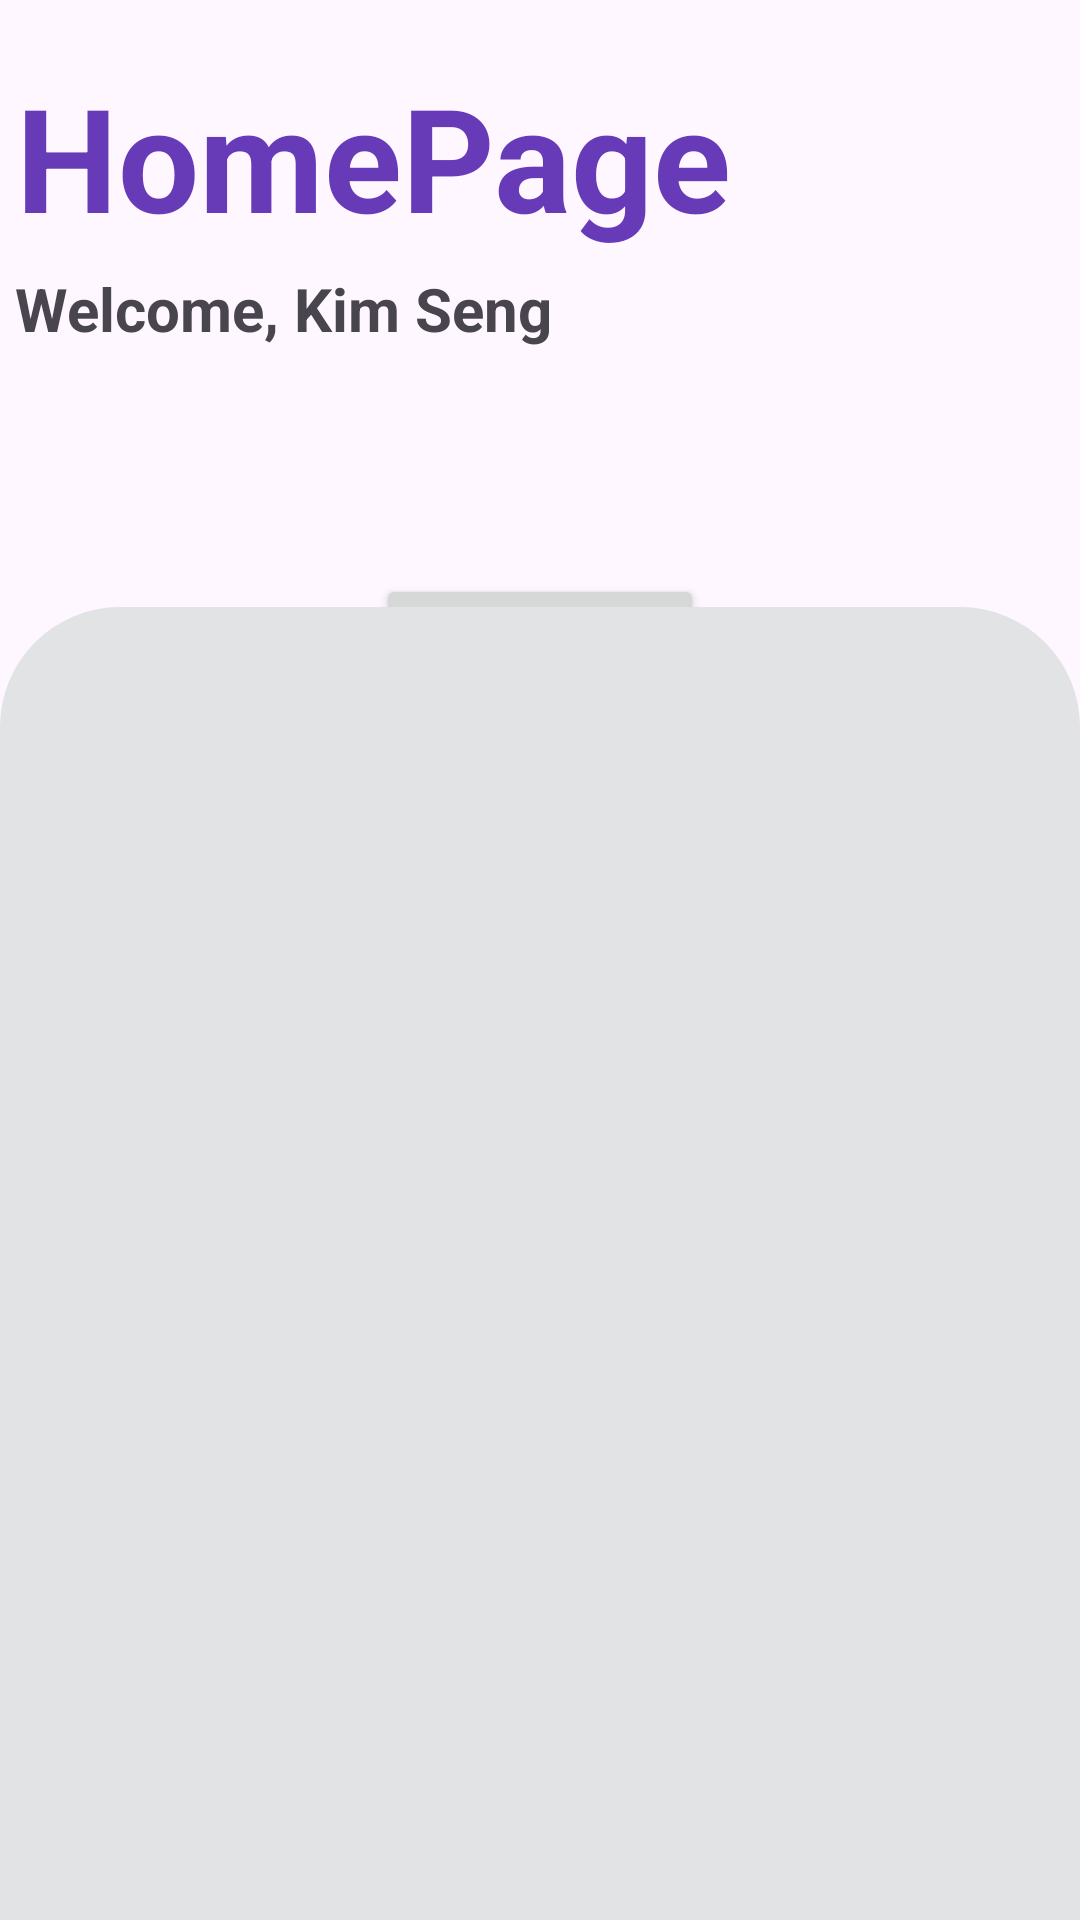

Write the Android layout XML for this screen, with the resource values it uses.
<!-- AndroidManifest.xml: application theme Theme.Connectwithfirebase -->
<!-- res/layout/activity_main.xml -->
<?xml version="1.0" encoding="utf-8"?>
<androidx.coordinatorlayout.widget.CoordinatorLayout xmlns:android="http://schemas.android.com/apk/res/android"
    android:layout_width="match_parent"
    android:layout_height="match_parent"
    xmlns:tools="http://schemas.android.com/tools"
    xmlns:app="http://schemas.android.com/apk/res-auto"
    tools:context=".activities.MainActivity">

    <androidx.constraintlayout.widget.ConstraintLayout
        android:layout_width="match_parent"
        android:layout_height="match_parent">
            <TextView
                android:id="@+id/textView"
                android:layout_width="wrap_content"
                android:layout_height="wrap_content"
                android:layout_marginStart="5dp"
                android:layout_marginTop="20dp"
                android:background="#00B13A3A"
                android:gravity="center"
                android:text="HomePage"
                android:textAlignment="viewStart"
                android:textAppearance="@style/TextAppearance.AppCompat.Body1"
                android:textColor="#673AB7"
                android:textSize="48sp"
                android:textStyle="bold"
                app:layout_constraintStart_toStartOf="parent"
                app:layout_constraintTop_toTopOf="parent" />

            <TextView
                android:id="@+id/textView2"
                android:layout_width="wrap_content"
                android:layout_height="wrap_content"
                android:layout_marginStart="5dp"
                android:layout_marginTop="5dp"
                android:text="Welcome, Kim Seng"
                android:textAlignment="viewStart"
                android:textSize="20sp"
                android:textStyle="bold"
                app:layout_constraintStart_toStartOf="parent"
                app:layout_constraintTop_toBottomOf="@+id/textView" />

            <Button
                android:id="@+id/btnInsertData"
                android:layout_width="wrap_content"
                android:layout_height="wrap_content"
                android:layout_marginTop="75dp"
                android:text="insert Data"
                app:layout_constraintEnd_toEndOf="parent"
                app:layout_constraintStart_toStartOf="parent"
                app:layout_constraintTop_toBottomOf="@+id/textView2" />

            <Button
                android:id="@+id/btnFetchData"
                android:layout_width="wrap_content"
                android:layout_height="wrap_content"
                android:layout_marginTop="75dp"
                android:text="Fetch Data"
                app:layout_constraintEnd_toEndOf="parent"
                app:layout_constraintStart_toStartOf="parent"
                app:layout_constraintTop_toBottomOf="@+id/btnInsertData" />
            <Button
                android:id="@+id/btnFingerPrint"
                android:layout_width="wrap_content"
                android:layout_height="wrap_content"
                android:layout_marginTop="75dp"
                android:text="FingerPrint"
                app:layout_constraintEnd_toEndOf="parent"
                app:layout_constraintStart_toStartOf="parent"
                app:layout_constraintTop_toBottomOf="@+id/btnFetchData"
                />
            <ImageView
                android:id="@+id/imageView"
                android:layout_width="115dp"
                android:layout_height="100dp"
                android:layout_marginStart="20dp"
                android:layout_marginTop="20dp"
                app:layout_constraintEnd_toEndOf="parent"
                app:layout_constraintStart_toEndOf="@+id/textView"
                app:layout_constraintTop_toTopOf="parent"
                app:srcCompat="@drawable/common_google_signin_btn_icon_dark" />

        </androidx.constraintlayout.widget.ConstraintLayout>
    <FrameLayout
        android:id ="@+id/sheet"
        android:layout_width="match_parent"
        android:layout_height="450dp"
        tools:context=".activities.MainActivity"
        app:layout_behavior="com.google.android.material.bottomsheet.BottomSheetBehavior"
        android:background="@drawable/rounded">
        <ImageView
            android:layout_width="70dp"
            android:layout_height="wrap_content"
            android:src="@drawable/baseline_remove_24"
            android:scaleType="centerCrop"
            android:layout_gravity="center|top"
            >
        </ImageView>
        <androidx.recyclerview.widget.RecyclerView
            android:id="@+id/rvEmpMain"
            android:layout_width="match_parent"
            android:layout_height="match_parent"
            android:layout_marginStart="1dp"
            android:layout_marginTop="25dp"
            android:layout_marginEnd="1dp"
            android:layout_marginBottom="1dp"
            tools:listitem="@layout/emp_list_item"
            app:layout_constraintBottom_toBottomOf="parent"
            app:layout_constraintEnd_toEndOf="parent"
            app:layout_constraintStart_toStartOf="parent"
            app:layout_constraintTop_toTopOf="parent" />

    </FrameLayout>


</androidx.coordinatorlayout.widget.CoordinatorLayout>
<!-- res/layout/emp_list_item.xml (included above) -->
<?xml version="1.0" encoding="utf-8"?>
<androidx.cardview.widget.CardView xmlns:android="http://schemas.android.com/apk/res/android"
    android:layout_width="match_parent"
    android:layout_height="wrap_content"
    xmlns:app="http://schemas.android.com/apk/res-auto"
    app:cardElevation="8dp"
    app:cardCornerRadius="8dp"
    android:layout_margin="8dp">

    <LinearLayout
        android:layout_width="wrap_content"
        android:layout_height="wrap_content"
        android:gravity="center"
        android:padding="16dp"
        android:layout_gravity="center"
        android:orientation="horizontal">

        <LinearLayout
            android:layout_width="wrap_content"
            android:layout_height="wrap_content"
            android:layout_gravity="center_vertical"
            android:orientation="horizontal">

            <TextView
                android:id="@+id/tvEmpName"
                android:layout_width="wrap_content"
                android:layout_height="wrap_content"
                android:text="Emp Name"
                android:layout_gravity="center"
                android:gravity="center"
                android:textColor="@color/black"
                android:textSize="30sp"
                android:textStyle="bold"/>


        </LinearLayout>

    </LinearLayout>

    <TextView
        android:id="@+id/tvEmpValue"
        android:layout_width="wrap_content"
        android:layout_height="wrap_content"
        android:padding="5dp"
        android:layout_weight="1"
        android:text="TextView"
        />

</androidx.cardview.widget.CardView>
<!-- resources referenced by this layout -->
<resources>
  <!-- drawable rounded (drawable) -->
  <?xml version="1.0" encoding="utf-8"?>
  <shape xmlns:android="http://schemas.android.com/apk/res/android">
  <solid android:color="@color/material_dynamic_neutral90"></solid>
      <stroke android:width="0dp"></stroke>
      <corners android:topLeftRadius="40dp" android:topRightRadius="40dp"></corners>
  </shape>
  <style name="Theme.Connectwithfirebase" parent="Base.Theme.Connectwithfirebase" />
  <style name="Base.Theme.Connectwithfirebase" parent="Theme.Material3.DayNight.NoActionBar">
          
          
      </style>
  <!-- not gathered from this repository: default colours our renderer supplied (Android Studio template values) -->
  <color name="black">#FF000000</color>
</resources>
